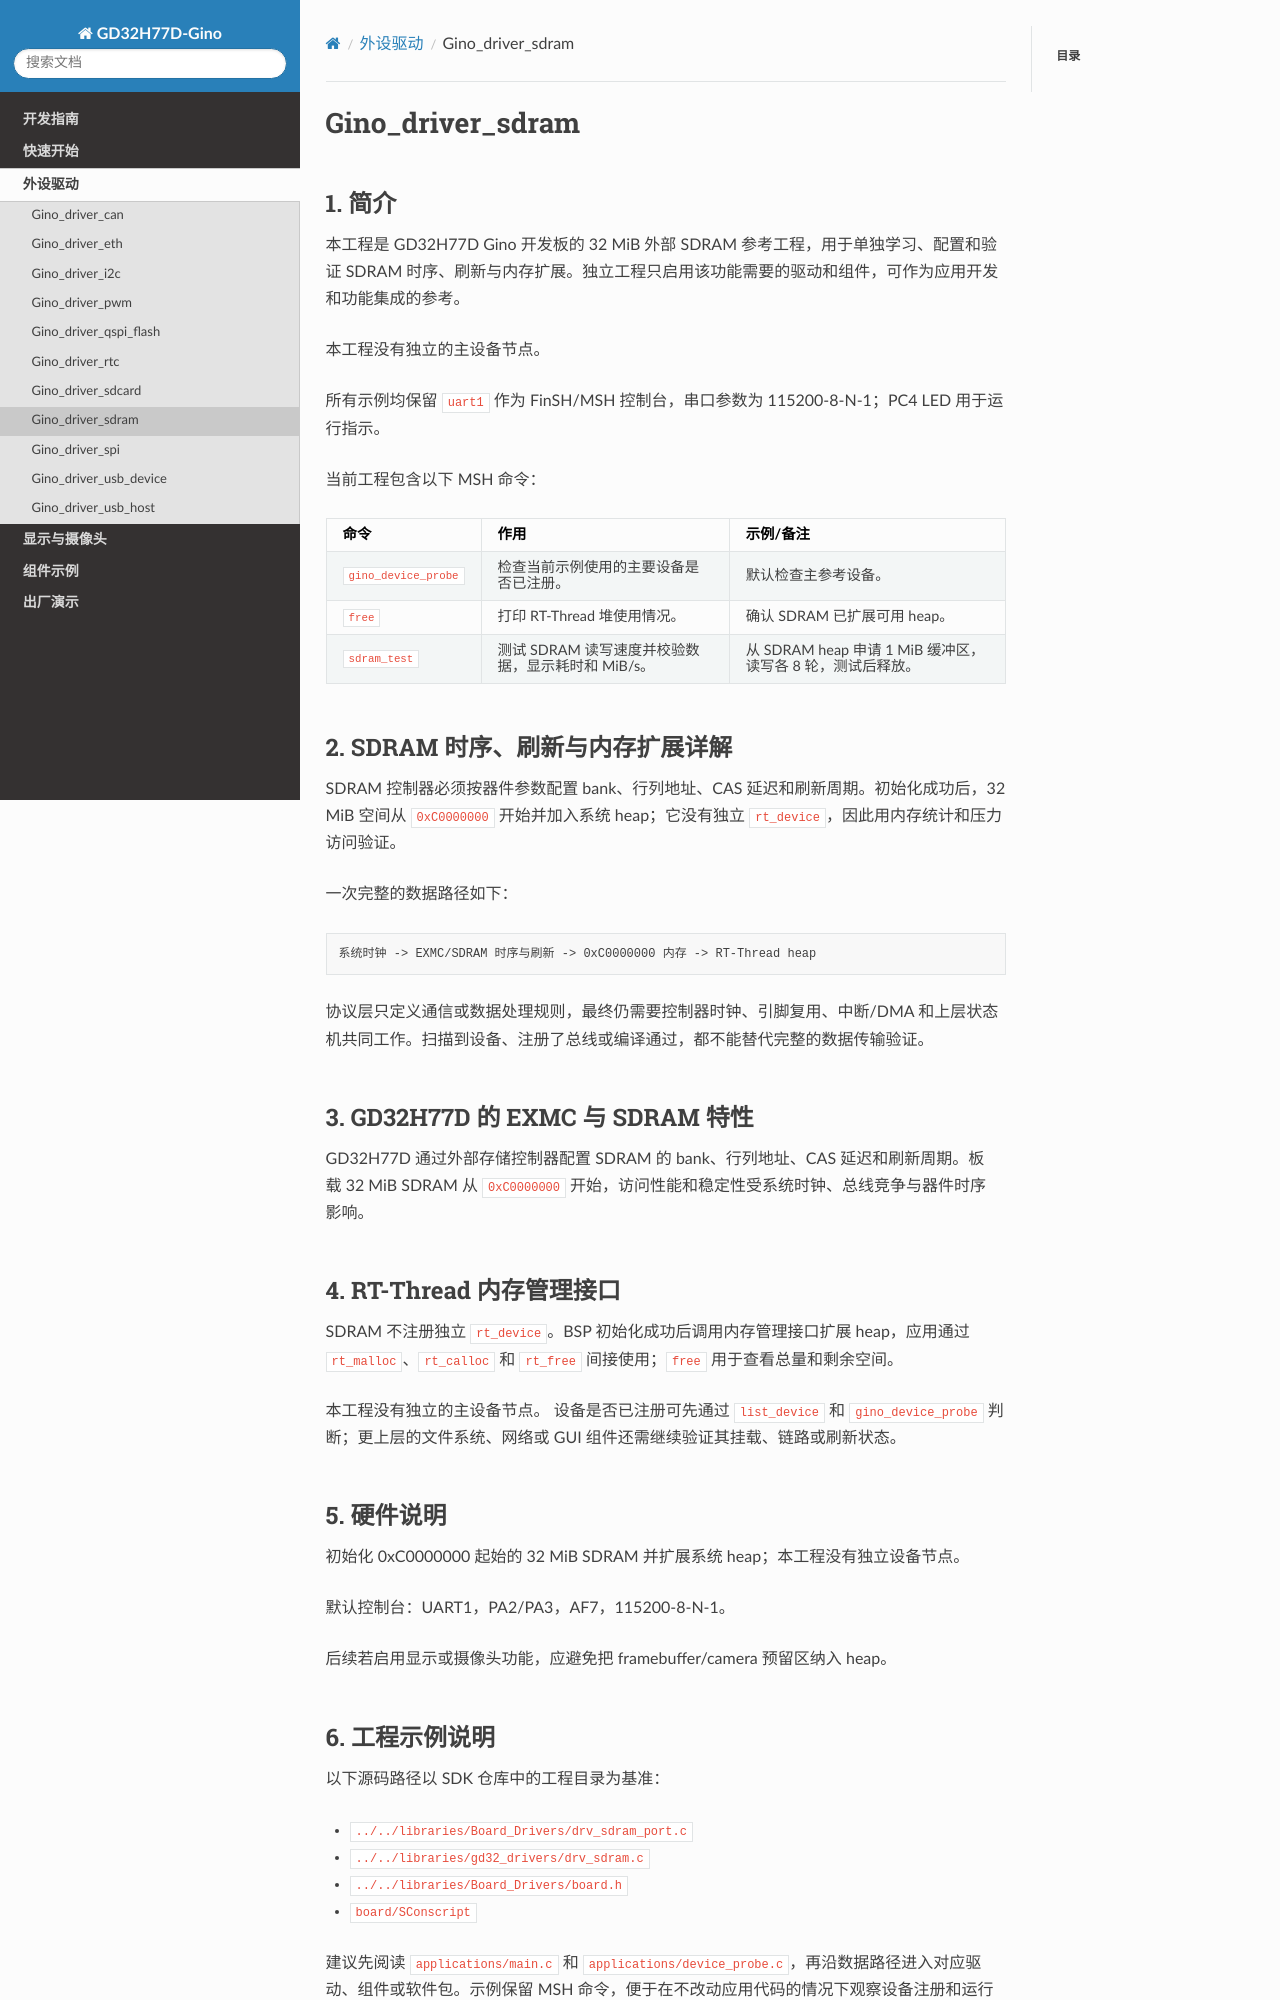

repository: CYFS3/sdk-bsp-gd32h77d-realthread-ginopi · page: latest/projects/Gino_driver_sdram/README_zh.html · generator: sphinx

# Gino_driver_sdram

## 1. 简介

本工程是 GD32H77D Gino 开发板的 32 MiB 外部 SDRAM 参考工程，用于单独学习、配置和验证 SDRAM 时序、刷新与内存扩展。独立工程只启用该功能需要的驱动和组件，可作为应用开发和功能集成的参考。

本工程没有独立的主设备节点。

所有示例均保留 `uart1` 作为 FinSH/MSH 控制台，串口参数为 115200-8-N-1；PC4 LED 用于运行指示。

当前工程包含以下 MSH 命令：

| 命令 | 作用 | 示例/备注 |
| --- | --- | --- |
| `gino_device_probe` | 检查当前示例使用的主要设备是否已注册。 | 默认检查主参考设备。 |
| `free` | 打印 RT-Thread 堆使用情况。 | 确认 SDRAM 已扩展可用 heap。 |
| `sdram_test` | 测试 SDRAM 读写速度并校验数据，显示耗时和 MiB/s。 | 从 SDRAM heap 申请 1 MiB 缓冲区，读写各 8 轮，测试后释放。 |

## 2. SDRAM 时序、刷新与内存扩展详解

SDRAM 控制器必须按器件参数配置 bank、行列地址、CAS 延迟和刷新周期。初始化成功后，32 MiB 空间从 `0xC0000000` 开始并加入系统 heap；它没有独立 `rt_device`，因此用内存统计和压力访问验证。

一次完整的数据路径如下：

```text
系统时钟 -> EXMC/SDRAM 时序与刷新 -> 0xC0000000 内存 -> RT-Thread heap
```

协议层只定义通信或数据处理规则，最终仍需要控制器时钟、引脚复用、中断/DMA 和上层状态机共同工作。扫描到设备、注册了总线或编译通过，都不能替代完整的数据传输验证。

## 3. GD32H77D 的 EXMC 与 SDRAM 特性

GD32H77D 通过外部存储控制器配置 SDRAM 的 bank、行列地址、CAS 延迟和刷新周期。板载 32 MiB SDRAM 从 `0xC0000000` 开始，访问性能和稳定性受系统时钟、总线竞争与器件时序影响。

## 4. RT-Thread 内存管理接口

SDRAM 不注册独立 `rt_device`。BSP 初始化成功后调用内存管理接口扩展 heap，应用通过 `rt_malloc`、`rt_calloc` 和 `rt_free` 间接使用；`free` 用于查看总量和剩余空间。

本工程没有独立的主设备节点。 设备是否已注册可先通过 `list_device` 和 `gino_device_probe` 判断；更上层的文件系统、网络或 GUI 组件还需继续验证其挂载、链路或刷新状态。

## 5. 硬件说明

初始化 0xC0000000 起始的 32 MiB SDRAM 并扩展系统 heap；本工程没有独立设备节点。

默认控制台：UART1，PA2/PA3，AF7，115200-8-N-1。

后续若启用显示或摄像头功能，应避免把 framebuffer/camera 预留区纳入 heap。
